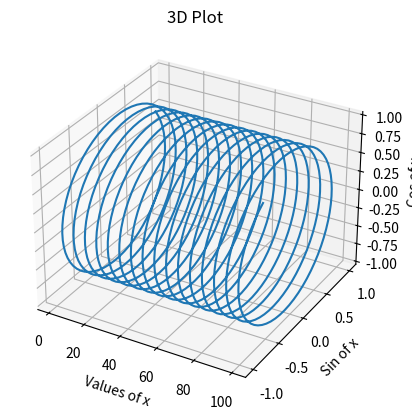

Generate this figure with matplotlib:
import numpy as np
import matplotlib.pyplot as plt

ax = plt.axes(projection="3d")

x = np.arange(1, 100, 0.1)
y = np.sin(x)
z = np.cos(x)

ax.plot(x, y, z)
ax.set_xlabel("Values of x")
ax.set_ylabel("Sin of x")
ax.set_zlabel("Cos of x")
ax.set_title("3D Plot")

plt.show()